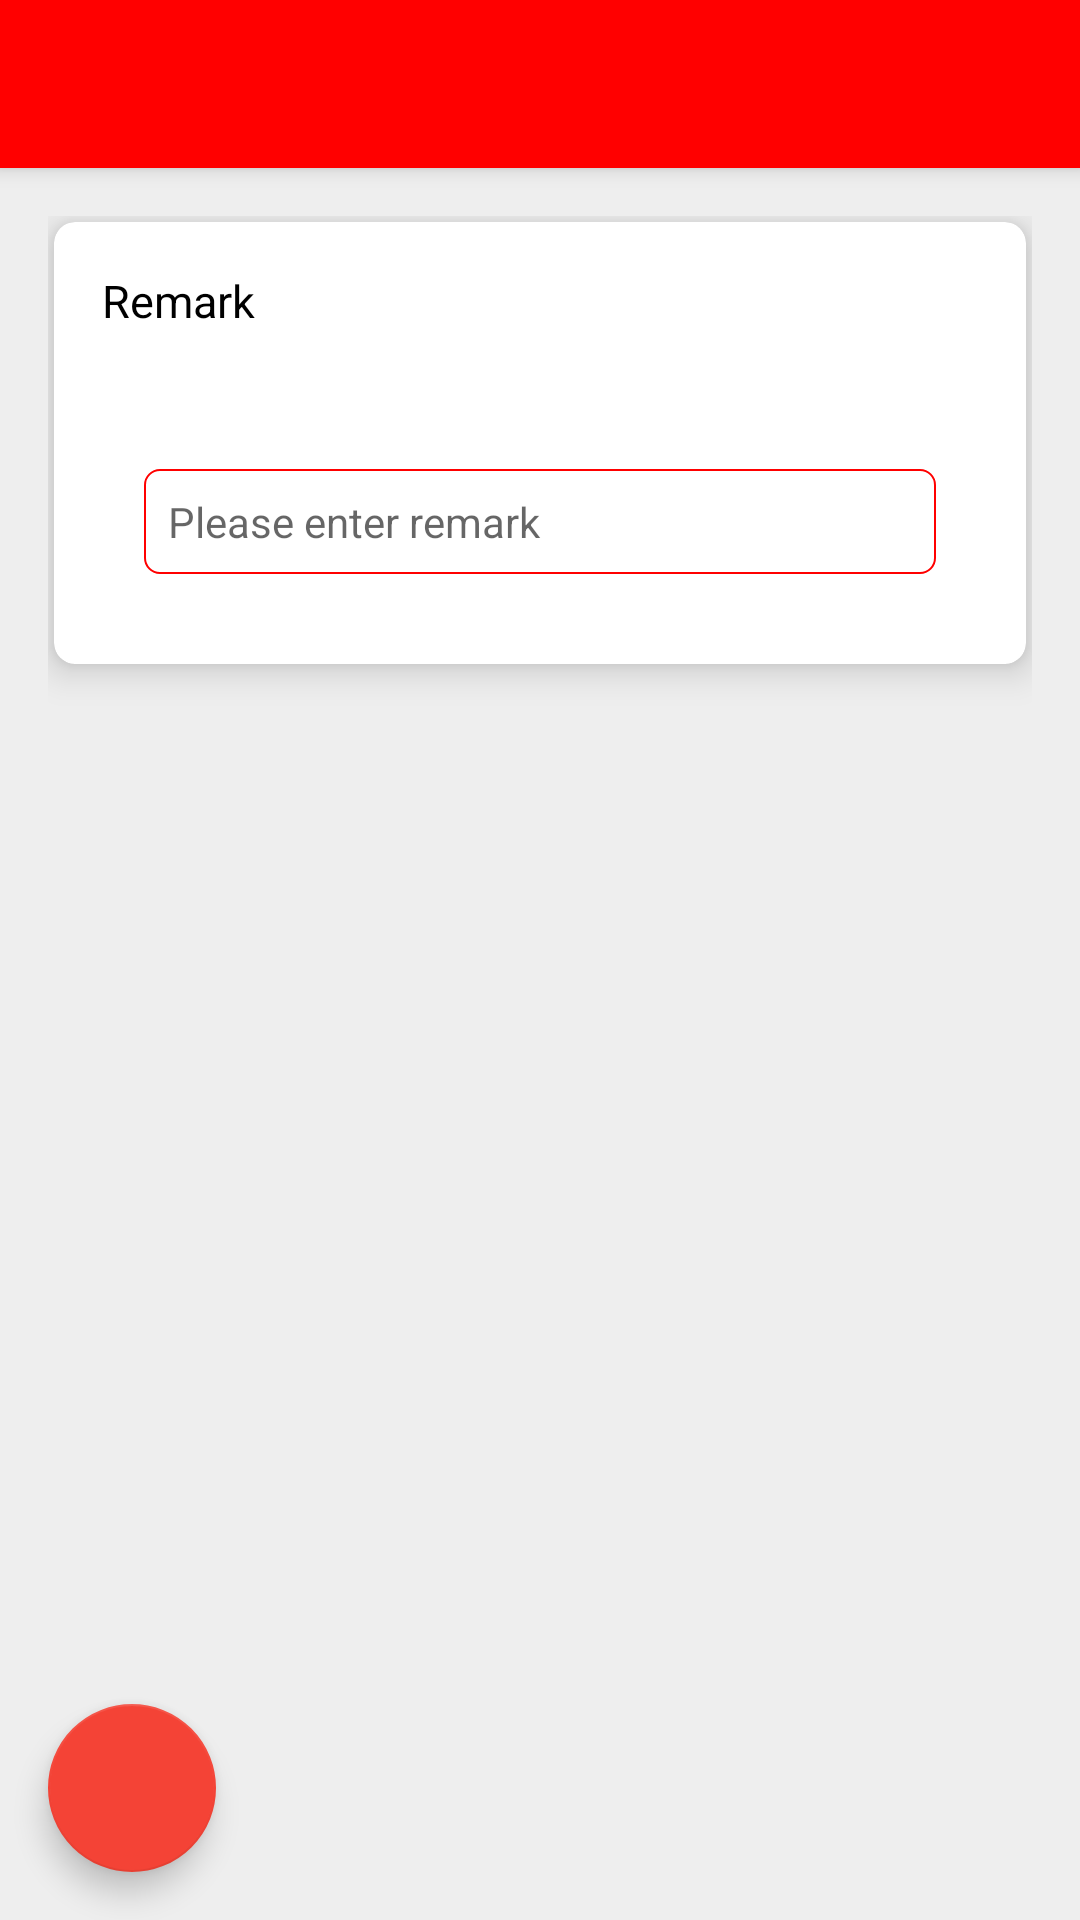

The Android layout XML behind this screen, and the referenced resources:
<!-- AndroidManifest.xml: application theme AppTheme -->
<!-- res/layout/activity_checkout_activty.xml -->
<?xml version="1.0" encoding="utf-8"?>
<android.support.design.widget.CoordinatorLayout xmlns:android="http://schemas.android.com/apk/res/android"
    xmlns:app="http://schemas.android.com/apk/res-auto"
    xmlns:tools="http://schemas.android.com/tools"
    android:layout_width="match_parent"
    android:layout_height="match_parent"
    android:fitsSystemWindows="true"
    tools:context=".dailyentry.CheckOutStoreActivity">

    <android.support.design.widget.AppBarLayout
        android:layout_width="match_parent"
        android:layout_height="wrap_content"
        android:theme="@style/AppTheme.NoActionBar.AppBarOverlay">

        <android.support.v7.widget.Toolbar
            android:id="@+id/toolbar"
            android:layout_width="match_parent"
            android:layout_height="?attr/actionBarSize"
            android:background="@color/colorPrimary"
            app:popupTheme="@style/AppTheme.NoActionBar.PopupOverlay" />

    </android.support.design.widget.AppBarLayout>

    <include layout="@layout/contentcheckout" />

    <android.support.design.widget.FloatingActionButton
        android:id="@+id/btn_save_selfie_checkout"
        android:layout_width="wrap_content"
        android:layout_height="wrap_content"
        android:layout_centerInParent="true"
        android:layout_gravity="bottom|left"
        android:layout_margin="@dimen/activity_horizontal_margin"
        android:background="@color/colorPrimary"
        android:textColor="@color/white"
        android:src="@drawable/save_icon"
        android:textSize="@dimen/store_entry_text_size" />



</android.support.design.widget.CoordinatorLayout>
<!-- res/layout/contentcheckout.xml (included above) -->
<?xml version="1.0" encoding="utf-8"?>
<LinearLayout xmlns:android="http://schemas.android.com/apk/res/android"
    xmlns:app="http://schemas.android.com/apk/res-auto"
    xmlns:tools="http://schemas.android.com/tools"
    android:layout_width="match_parent"
    android:layout_height="match_parent"
    android:background="@color/grey_background"
    android:orientation="vertical"
    android:paddingLeft="@dimen/activity_horizontal_margin"
    android:paddingTop="@dimen/activity_vertical_margin"
    android:paddingRight="@dimen/activity_horizontal_margin"
    android:paddingBottom="@dimen/activity_vertical_margin"
    android:weightSum="10"
    app:layout_behavior="@string/appbar_scrolling_view_behavior"
    tools:context=".dailyentry.CheckOutStoreActivity"
    tools:showIn="@layout/activity_checkout_activty">

    <android.support.v7.widget.CardView
        android:layout_width="match_parent"
        android:layout_height="wrap_content"
        android:layout_margin="2dp"
        app:cardBackgroundColor="@color/white"
        app:cardCornerRadius="7dp"
        app:cardElevation="7dp">

        <LinearLayout
            android:layout_width="match_parent"
            android:layout_height="wrap_content"
            android:orientation="vertical">

            <TextView
                android:layout_width="match_parent"
                android:layout_height="wrap_content"
                android:layout_gravity="center_vertical"
                android:layout_margin="08dp"
                android:gravity="center_vertical"
                android:padding="8dp"
                android:text="Remark"
                android:textColor="@color/black"
                android:textSize="15dp"
                android:textStyle="normal" />

            <EditText
                android:id="@+id/edt_remark"
                android:layout_width="match_parent"
                android:layout_height="wrap_content"
                android:layout_margin="30dp"
                android:layout_weight="5"
                android:background="@drawable/rouded_corner"
                android:hint="Please enter remark"
                android:imeOptions="actionDone"
                android:inputType="text"
                android:padding="8dp"
                android:textSize="14sp" />

            <Button
                android:id="@+id/btn_finish"
                android:layout_width="wrap_content"
                android:layout_height="wrap_content"
                android:layout_gravity="center"
                android:layout_margin="10dp"
                android:background="@color/colorPrimary"
                android:gravity="center"
                android:text="Finish"
                android:textColor="@color/white"
                android:textStyle="normal"
                android:visibility="gone" />
        </LinearLayout>
    </android.support.v7.widget.CardView>

</LinearLayout>
<!-- resources referenced by this layout -->
<resources>
  <color name="black">#000000</color>
  <color name="colorPrimary">#ff0000</color>
  <color name="grey_background">#EEEEEE</color>
  <color name="white">#FFFFFF</color>
  <dimen name="activity_horizontal_margin">16dp</dimen>
  <dimen name="activity_vertical_margin">16dp</dimen>
  <dimen name="store_entry_text_size">15sp</dimen>
  <!-- drawable rouded_corner (drawable) -->
  <?xml version="1.0" encoding="utf-8"?>
  <shape xmlns:android="http://schemas.android.com/apk/res/android"
      android:shape="rectangle" android:padding="5dp">
  
      <stroke android:width="2px" android:color="@color/colorPrimary"/>
      <corners
          android:bottomRightRadius="5dp"
          android:bottomLeftRadius="5dp"
          android:topLeftRadius="5dp"
          android:topRightRadius="5dp"/>
  </shape>
  <style name="AppTheme.NoActionBar.AppBarOverlay" parent="ThemeOverlay.AppCompat.Dark.ActionBar" />
  <style name="AppTheme.NoActionBar.PopupOverlay" parent="ThemeOverlay.AppCompat.Light" />
  <style name="AppTheme" parent="Theme.AppCompat.Light.DarkActionBar">
          
          <item name="colorPrimary">@color/colorPrimary</item>
          <item name="colorPrimaryDark">@color/colorPrimaryDark</item>
          <item name="colorAccent">@color/colorAccent</item>
  
      </style>
  <color name="colorPrimaryDark">#e50000</color>
  <color name="colorAccent">#F44336</color>
</resources>
